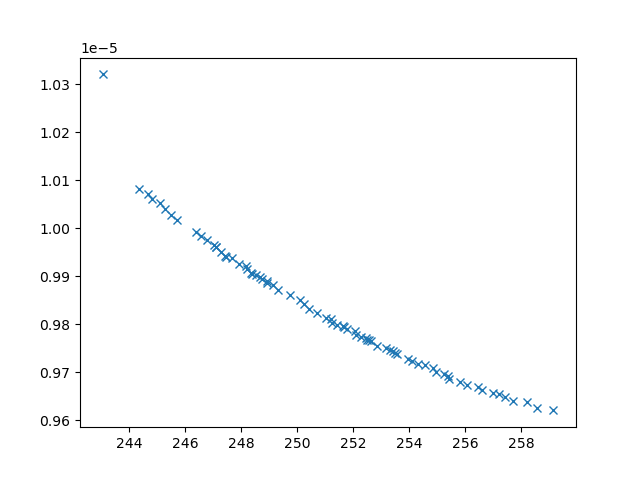

The file beside this chart, header and first rows:
xline_all_values, yline_all_values, X_all_values, obj1, obj2, obj3, inc
244.3, 1.0082108244811988e-05, [np.float64(2.8631803984184407), np.floa…, 244.3, 1.0082108244811988e-05, 30994262, 0
243.1, 1.0320146076880958e-05, [10, 0.1, np.float64(1.7544549167448134)…, 243.1, 1.0320146076880958e-05, 44704755, 0
248.2, 9.914790160156925e-06, [np.float64(2.4377768831227065), np.floa…, 248.2, 9.914790160156925e-06, 7702101, 0
258.6, 9.625819693156416e-06, [np.float64(1.8268429233822596), np.floa…, 258.6, 9.625819693156416e-06, 2589971, 0
257, 9.656694068030538e-06, [np.float64(2.1277442092973065), np.floa…, 257, 9.656694068030538e-06, 2750567, 0
247, 9.964838430638778e-06, [np.float64(3.8293656957250275), np.floa…, 247, 9.964838430638778e-06, 10807631, 0
258.2, 9.637887489590775e-06, [np.float64(1.566025852656415), np.float…, 258.2, 9.637887489590775e-06, 2475856, 0
257.4, 9.647881503974467e-06, [np.float64(2.127749497314155), np.float…, 257.4, 9.647881503974467e-06, 2745092, 0
248.4, 9.903894834382097e-06, [np.float64(3.9355116969600576), np.floa…, 248.4, 9.903894834382097e-06, 7143152, 0
247.3, 9.949781378001821e-06, [np.float64(4.4512848868008525), np.floa…, 247.3, 9.949781378001821e-06, 9345650, 0
254.6, 9.715345970571206e-06, [np.float64(2.2947738983339314), np.floa…, 254.6, 9.715345970571206e-06, 2982521, 0
252.9, 9.754649177401334e-06, [np.float64(3.4093622210596166), np.floa…, 252.9, 9.754649177401334e-06, 3946421, 0
244.7, 1.0071401464523637e-05, [np.float64(4.492641951516545), np.float…, 244.7, 1.0071401464523637e-05, 29857235, 0
254, 9.728693162902103e-06, [np.float64(3.0257884475374612), np.floa…, 254, 9.728693162902103e-06, 3349367, 0
251, 9.81232935792642e-06, [np.float64(3.7188607697043583), np.floa…, 251, 9.81232935792642e-06, 4690635, 0
245.5, 1.002767906863278e-05, [np.float64(1.2011866296458478), np.floa…, 245.5, 1.002767906863278e-05, 20132354, 0
244.8, 1.0061574907790794e-05, [np.float64(3.5858629178517836), np.floa…, 244.8, 1.0061574907790794e-05, 25463039, 0
255.4, 9.686669392089178e-06, [0.1, np.float64(6.451805316409929), np.…, 255.4, 9.686669392089178e-06, 3267382, 0
252.3, 9.773858494176223e-06, [np.float64(3.410701828215389), np.float…, 252.3, 9.773858494176223e-06, 4090536, 0
257.7, 9.640209241887457e-06, [np.float64(2.1841674287726054), np.floa…, 257.7, 9.640209241887457e-06, 2778281, 0
254.1, 9.723551380436068e-06, [np.float64(2.9994592064803176), np.floa…, 254.1, 9.723551380436068e-06, 3483359, 0
248.8, 9.894218416679078e-06, [np.float64(1.9483946037113773), np.floa…, 248.8, 9.894218416679078e-06, 6937143, 0
245.7, 1.0017747527312293e-05, [np.float64(1.6170184809149235), np.floa…, 245.7, 1.0017747527312293e-05, 17601486, 0
255.8, 9.680793958465357e-06, [np.float64(2.9140555278917866), np.floa…, 255.8, 9.680793958465357e-06, 3258899, 0
245.1, 1.0051659669219661e-05, [np.float64(4.120649387005973), np.float…, 245.1, 1.0051659669219661e-05, 30108103, 0
247.5, 9.93992411204592e-06, [np.float64(4.30818276029312), np.float6…, 247.5, 9.93992411204592e-06, 8583247, 0
256.6, 9.664306596077522e-06, [np.float64(2.321623826184169), np.float…, 256.6, 9.664306596077522e-06, 2870820, 0
246.4, 9.992514236167305e-06, [np.float64(3.926271629788123), np.float…, 246.4, 9.992514236167305e-06, 13283727, 0
254.8, 9.70912155830094e-06, [np.float64(2.2543287008214814), np.floa…, 254.8, 9.70912155830094e-06, 2933584, 0
251.2, 9.803735667976464e-06, [np.float64(5.07875758551035), np.float6…, 251.2, 9.803735667976464e-06, 4723295, 0
249.1, 9.881668376434159e-06, [np.float64(3.8886729523690122), np.floa…, 249.1, 9.881668376434159e-06, 6913827, 0
246.8, 9.974804812443668e-06, [np.float64(3.124115609978232), np.float…, 246.8, 9.974804812443668e-06, 11281182, 0
255.2, 9.696507272736844e-06, [np.float64(2.357130874848046), np.float…, 255.2, 9.696507272736844e-06, 2962950, 0
252.1, 9.785147154585553e-06, [np.float64(2.97506855618844), np.float6…, 252.1, 9.785147154585553e-06, 3842012, 0
249.3, 9.87224095682878e-06, [np.float64(3.718574725725222), np.float…, 249.3, 9.87224095682878e-06, 5709068, 0
256.1, 9.674655459338636e-06, [np.float64(2.9933642424706997), np.floa…, 256.1, 9.674655459338636e-06, 3291615, 0
245.3, 1.0039733932970278e-05, [np.float64(4.9089258453187385), np.floa…, 245.3, 1.0039733932970278e-05, 20335403, 0
253.3, 9.74677369168024e-06, [np.float64(2.7486518837285514), np.floa…, 253.3, 9.74677369168024e-06, 3464175, 0
253.2, 9.751480556638294e-06, [np.float64(2.62472285725276), np.float6…, 253.2, 9.751480556638294e-06, 3438695, 0
246.6, 9.984751625999309e-06, [np.float64(4.85560144972635), np.float6…, 246.6, 9.984751625999309e-06, 12650697, 0
250.4, 9.83282764833922e-06, [np.float64(3.994135434111867), np.float…, 250.4, 9.83282764833922e-06, 5301886, 0
251.6, 9.79655077758223e-06, [np.float64(4.4171202424062725), np.floa…, 251.6, 9.79655077758223e-06, 4974994, 0
249.7, 9.860019154329092e-06, [np.float64(4.478183638895804), np.float…, 249.7, 9.860019154329092e-06, 6388189, 0
259.2, 9.620885124143528e-06, [np.float64(1.3371191255788895), 10, np.…, 259.2, 9.620885124143528e-06, 2413104, 0
251.4, 9.799277900782165e-06, [np.float64(3.861181804654258), np.float…, 251.4, 9.799277900782165e-06, 4730458, 0
251.8, 9.789869915684093e-06, [np.float64(4.025054242544886), np.float…, 251.8, 9.789869915684093e-06, 4789195, 0
250.1, 9.851607172059688e-06, [np.float64(5.15024719610998), np.float6…, 250.1, 9.851607172059688e-06, 6537161, 0
252.1, 9.778584657213687e-06, [np.float64(3.5286632973596723), np.floa…, 252.1, 9.778584657213687e-06, 4226211, 0
248.9, 9.887023522900081e-06, [np.float64(3.0092292431120597), np.floa…, 248.9, 9.887023522900081e-06, 6853772, 0
247.7, 9.937479664377753e-06, [np.float64(3.4927131033608565), np.floa…, 247.7, 9.937479664377753e-06, 9041476, 0
247.4, 9.942974133436072e-06, [np.float64(4.204286890824436), np.float…, 247.4, 9.942974133436072e-06, 8616493, 0
251.7, 9.79417072491765e-06, [np.float64(3.2818200720518536), np.floa…, 251.7, 9.79417072491765e-06, 4156504, 0
250.7, 9.823418094904227e-06, [np.float64(4.137293798268143), np.float…, 250.7, 9.823418094904227e-06, 5215391, 0
251.2, 9.811557482467075e-06, [np.float64(3.18932889217012), np.float6…, 251.2, 9.811557482467075e-06, 4250109, 0
252.5, 9.768129400860217e-06, [np.float64(3.6242098403753267), np.floa…, 252.5, 9.768129400860217e-06, 4227337, 0
253.6, 9.738936588235328e-06, [np.float64(3.4510665669619685), np.floa…, 253.6, 9.738936588235328e-06, 3630576, 0
248.9, 9.890426772767557e-06, [np.float64(2.874220146849977), np.float…, 248.9, 9.890426772767557e-06, 7156069, 0
247.1, 9.96168362621078e-06, [np.float64(3.4826707632726768), np.floa…, 247.1, 9.96168362621078e-06, 10456848, 0
254.3, 9.718093360786903e-06, [np.float64(2.9208600835292016), np.floa…, 254.3, 9.718093360786903e-06, 3405694, 0
250.2, 9.84195778386614e-06, [np.float64(2.932467242342094), np.float…, 250.2, 9.84195778386614e-06, 5834683, 0
... 15 more rows
